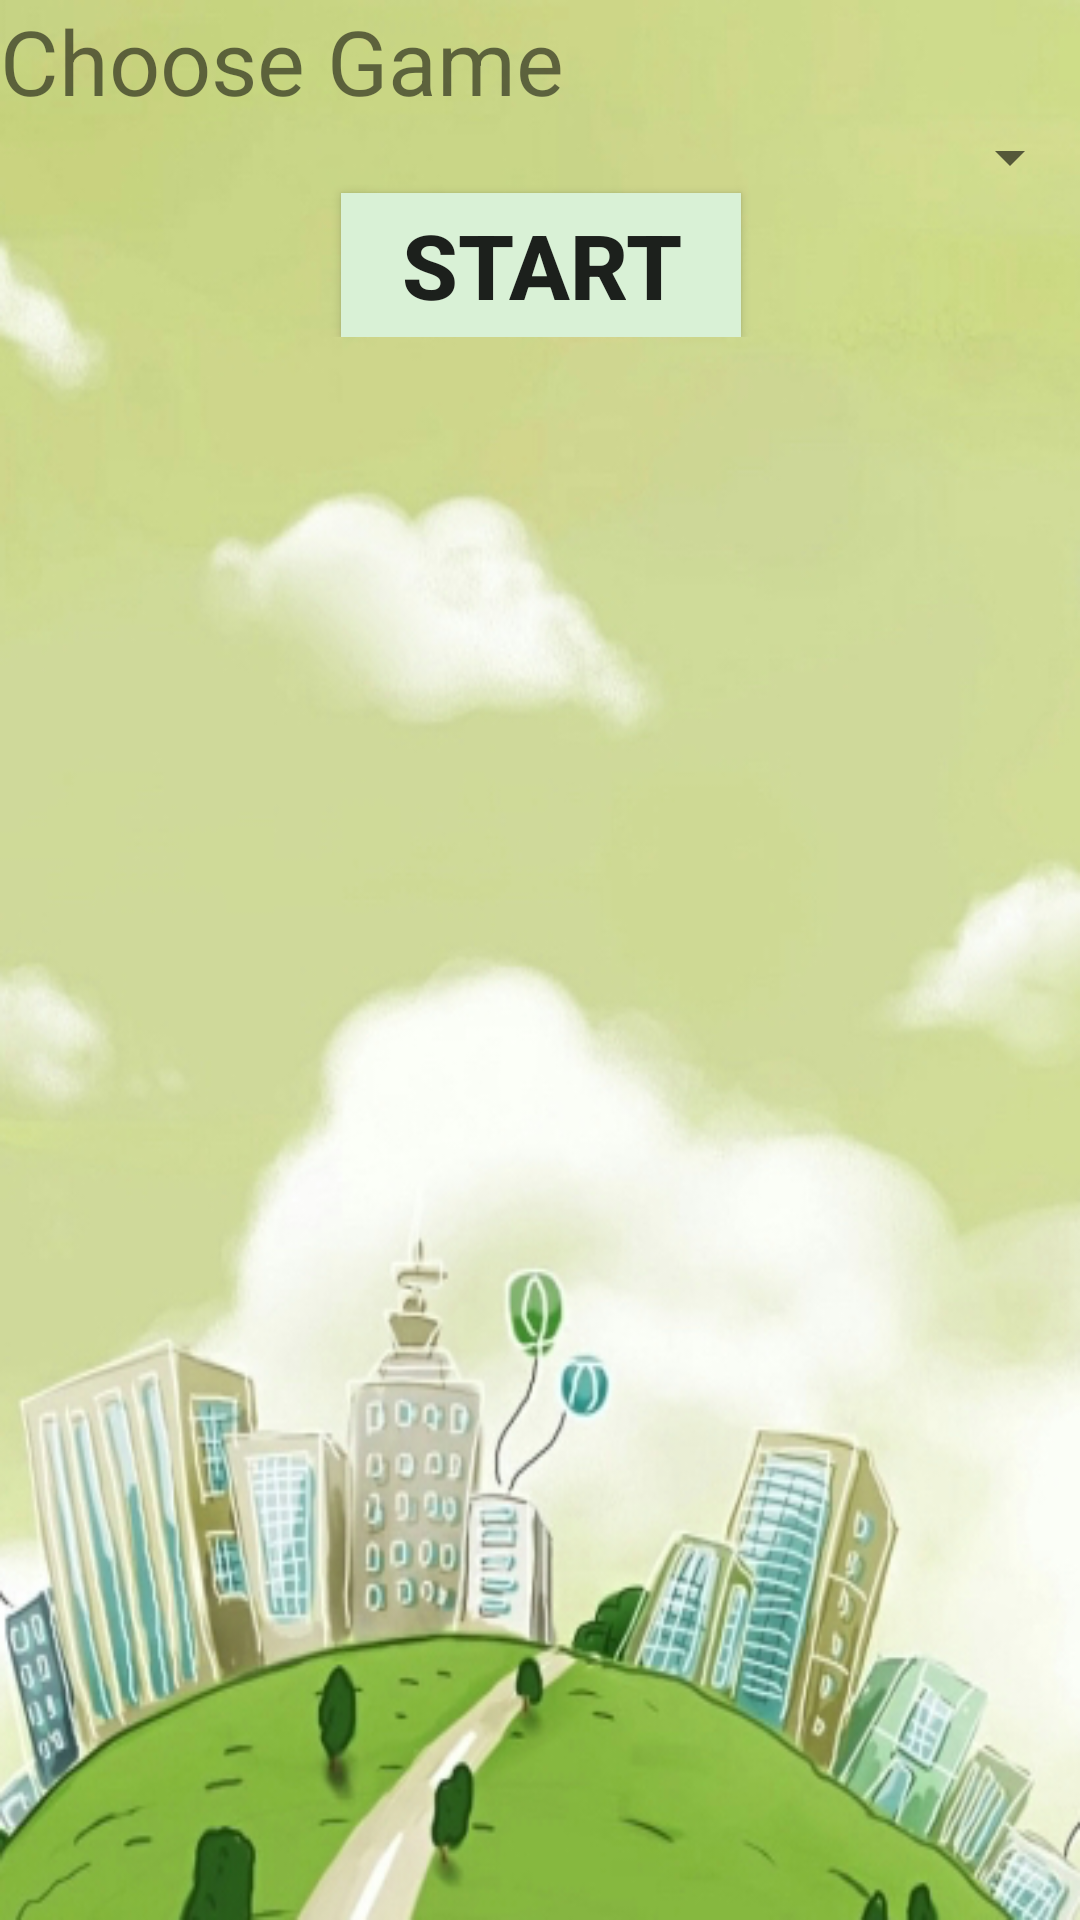

This screen was rendered from an Android layout file. Write that file and the resources it references.
<!-- AndroidManifest.xml: application theme AppTheme -->
<!-- res/layout/content_play_game.xml -->
<?xml version="1.0" encoding="utf-8"?>
<ScrollView xmlns:android="http://schemas.android.com/apk/res/android"
    xmlns:app="http://schemas.android.com/apk/res-auto"
    xmlns:tools="http://schemas.android.com/tools"
    android:id="@+id/scrollView"
    android:layout_width="match_parent"
    android:layout_height="match_parent"
    android:background="@drawable/back"
    android:fillViewport="false"
    android:paddingBottom="@dimen/activity_vertical_margin"
    android:paddingLeft="@dimen/activity_horizontal_margin"
    android:paddingRight="@dimen/activity_horizontal_margin"
    android:paddingTop="@dimen/activity_vertical_margin"
    app:layout_behavior="@string/appbar_scrolling_view_behavior"
    tools:context="com.example.nataliajastrzebska.urbangame.PlayGameActivity"
    tools:showIn="@layout/activity_play_game">

    <LinearLayout
        android:orientation="vertical"
        android:layout_width="match_parent"
        android:layout_height="match_parent">

        <TextView
            android:layout_width="232dp"
            android:layout_height="wrap_content"
            android:text="@string/choose_game"
            android:textSize="30dp"
            android:id="@+id/textView" />

        <Spinner
            android:layout_width="match_parent"
            android:layout_height="wrap_content"
            android:spinnerMode="dropdown"
            android:id="@+id/spinner_PlayGameActivity" />

        <Button
            android:layout_width="wrap_content"
            android:layout_height="wrap_content"
            android:text="@string/btn_startGame"
            android:id="@+id/btn_playGame"
            android:onClick="startGameClicked"
            android:textSize="30dp"
            android:background="@color/btnColorNotTransparent"
            android:paddingLeft="20dp"
            android:paddingRight="20dp"
            android:layout_gravity="center"
            android:textStyle="bold" />


    </LinearLayout>
</ScrollView>
<!-- res/layout/activity_play_game.xml (included above) -->
<?xml version="1.0" encoding="utf-8"?>
<android.support.design.widget.CoordinatorLayout
    xmlns:android="http://schemas.android.com/apk/res/android"
    xmlns:app="http://schemas.android.com/apk/res-auto"
    xmlns:tools="http://schemas.android.com/tools"
    android:layout_width="match_parent"
    android:layout_height="match_parent"
    android:fitsSystemWindows="true"
    tools:context="com.example.nataliajastrzebska.urbangame.PlayGameActivity"
    android:background="@drawable/back">

    <android.support.design.widget.AppBarLayout android:layout_height="wrap_content"
        android:layout_width="match_parent" android:theme="@style/AppTheme.AppBarOverlay">

        <android.support.v7.widget.Toolbar android:id="@+id/toolbar"
            android:layout_width="match_parent" android:layout_height="?attr/actionBarSize"
            android:background="?attr/colorPrimary" app:popupTheme="@style/AppTheme.PopupOverlay" />

    </android.support.design.widget.AppBarLayout>

    <include layout="@layout/content_play_game" />

</android.support.design.widget.CoordinatorLayout>
<!-- resources referenced by this layout -->
<resources>
  <color name="btnColorNotTransparent">#d9f1d6</color>
  <!-- drawable back: jpg bitmap (drawable, 169327 bytes) -->
  <string name="btn_startGame">Start</string>
  <string name="choose_game">Choose Game</string>
  <style name="AppTheme.AppBarOverlay" parent="ThemeOverlay.AppCompat.Dark.ActionBar" />
  <style name="AppTheme.PopupOverlay" parent="ThemeOverlay.AppCompat.Light" />
  <style name="AppTheme" parent="Theme.AppCompat.Light.DarkActionBar">
          
          <item name="colorPrimary">@color/colorPrimary</item>
          <item name="colorPrimaryDark">@color/colorPrimaryDark</item>
          <item name="colorAccent">@color/colorAccent</item>
      </style>
  <color name="colorPrimary">#328943</color>
  <color name="colorPrimaryDark">#216b28</color>
  <color name="colorAccent">#b5eabc</color>
</resources>
